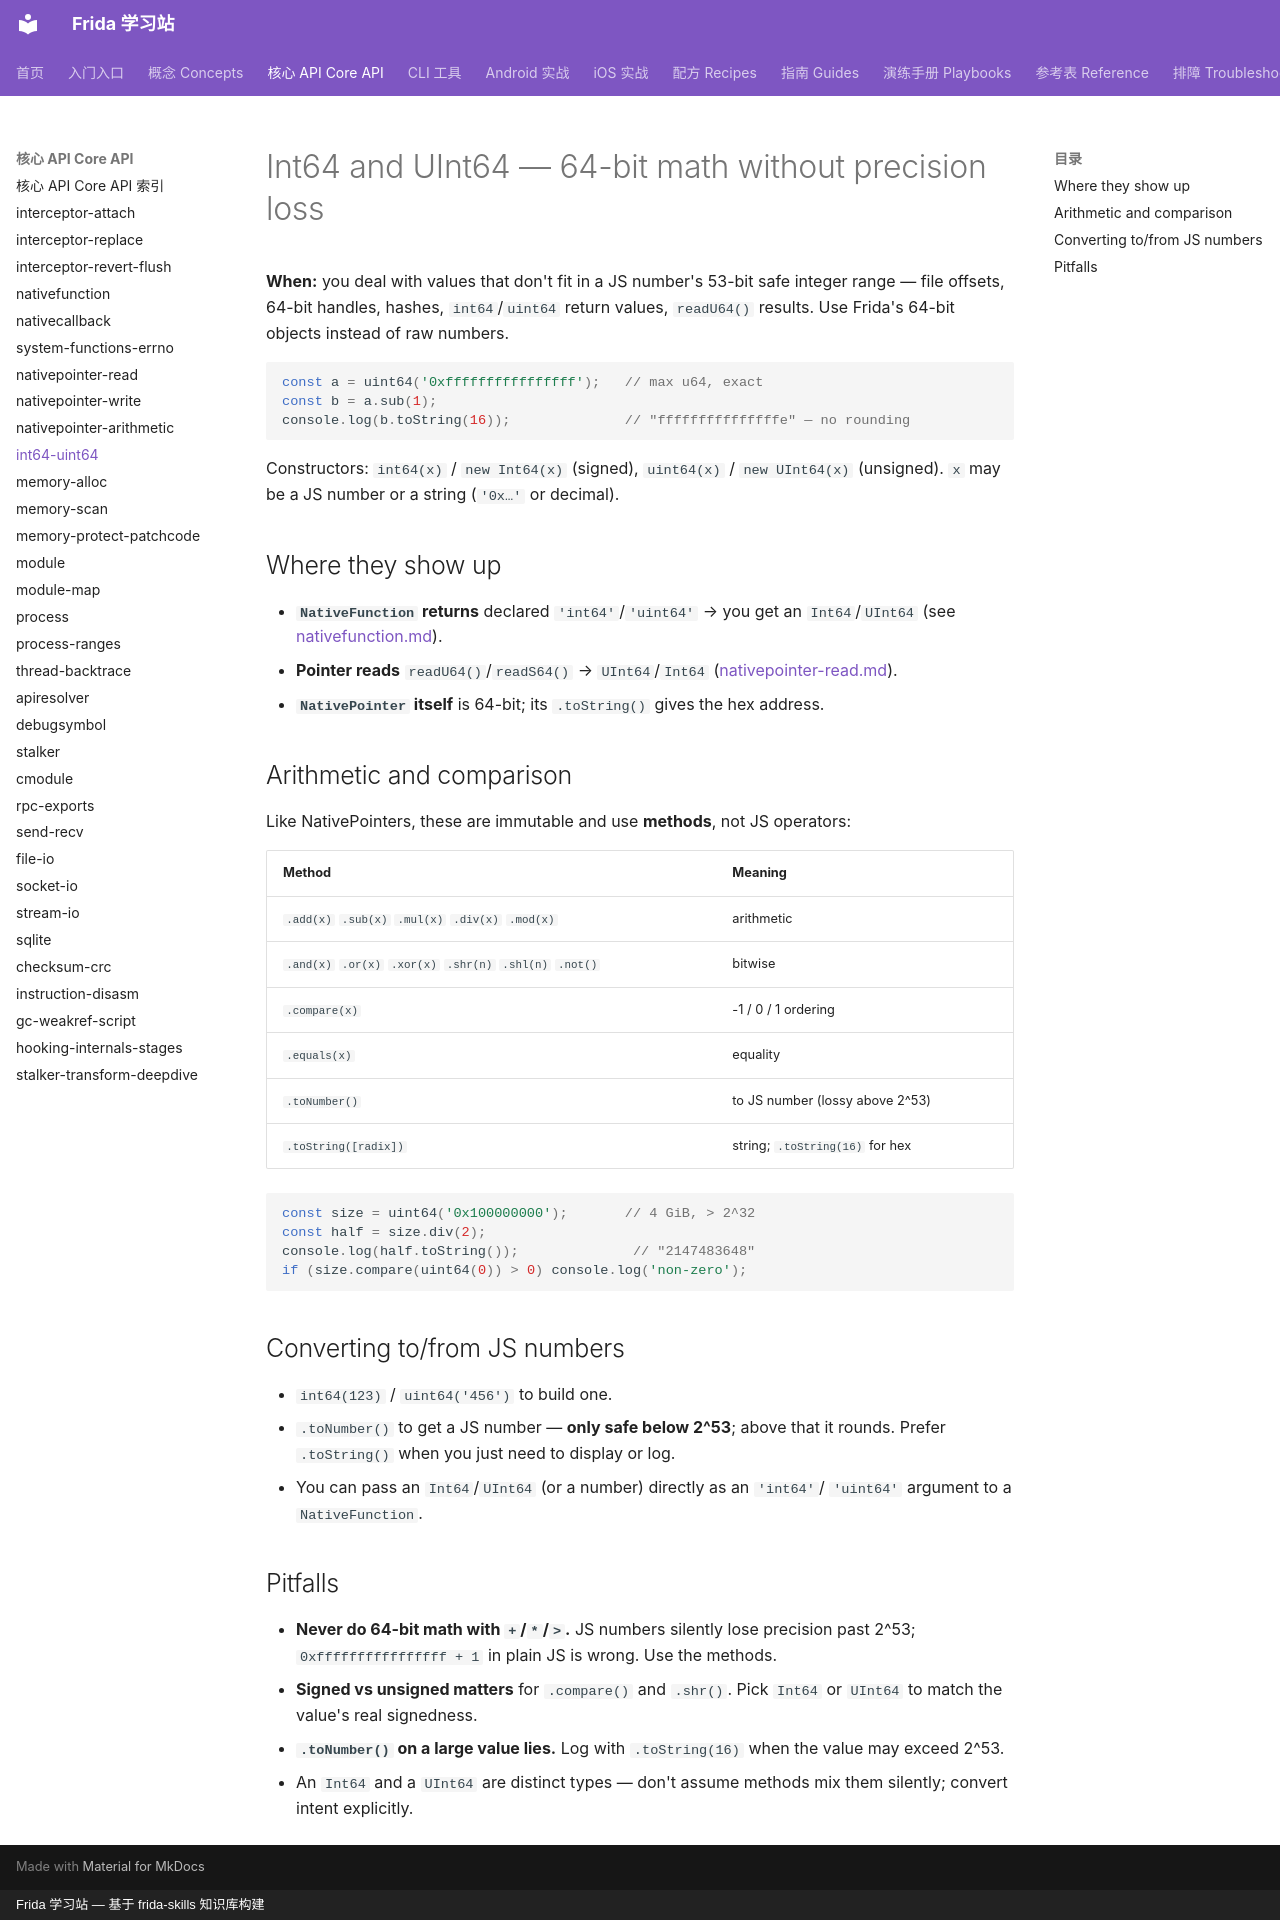

repository: android-security-engineer/frida-skills · page: references/core-api/int64-uint64/index.html · generator: mkdocs · copyright: Frida 学习站 — 基于 frida-skills 知识库构建

---
name: int64-uint64
description: Handle 64-bit integers in a Frida agent with int64/uint64 and Int64/UInt64 objects to avoid JavaScript number precision loss above 2^53 (Frida 16/17).
---

# Int64 and UInt64 — 64-bit math without precision loss

**When:** you deal with values that don't fit in a JS number's 53-bit safe
integer range — file offsets, 64-bit handles, hashes, `int64`/`uint64` return
values, `readU64()` results. Use Frida's 64-bit objects instead of raw numbers.

```js
const a = uint64('0xffffffffffffffff');   // max u64, exact
const b = a.sub(1);
console.log(b.toString(16));              // "fffffffffffffffe" — no rounding
```

Constructors: `int64(x)` / `new Int64(x)` (signed), `uint64(x)` / `new UInt64(x)`
(unsigned). `x` may be a JS number or a string (`'0x…'` or decimal).

## Where they show up

- **`NativeFunction` returns** declared `'int64'`/`'uint64'` → you get an
  `Int64`/`UInt64` (see [nativefunction.md](nativefunction.md)).
- **Pointer reads** `readU64()`/`readS64()` → `UInt64`/`Int64`
  ([nativepointer-read.md](nativepointer-read.md)).
- **`NativePointer` itself** is 64-bit; its `.toString()` gives the hex address.

## Arithmetic and comparison

Like NativePointers, these are immutable and use **methods**, not JS operators:

| Method | Meaning |
| --- | --- |
| `.add(x)` `.sub(x)` `.mul(x)` `.div(x)` `.mod(x)` | arithmetic |
| `.and(x)` `.or(x)` `.xor(x)` `.shr(n)` `.shl(n)` `.not()` | bitwise |
| `.compare(x)` | -1 / 0 / 1 ordering |
| `.equals(x)` | equality |
| `.toNumber()` | to JS number (lossy above 2^53) |
| `.toString([radix])` | string; `.toString(16)` for hex |

```js
const size = uint64('0x100000000');       // 4 GiB, > 2^32
const half = size.div(2);
console.log(half.toString());              // "2147483648"
if (size.compare(uint64(0)) > 0) console.log('non-zero');
```

## Converting to/from JS numbers

- `int64(123)` / `uint64('456')` to build one.
- `.toNumber()` to get a JS number — **only safe below 2^53**; above that it
  rounds. Prefer `.toString()` when you just need to display or log.
- You can pass an `Int64`/`UInt64` (or a number) directly as an `'int64'`/
  `'uint64'` argument to a `NativeFunction`.

## Pitfalls

- **Never do 64-bit math with `+`/`*`/`>`.** JS numbers silently lose precision
  past 2^53; `0xffffffffffffffff + 1` in plain JS is wrong. Use the methods.
- **Signed vs unsigned matters** for `.compare()` and `.shr()`. Pick `Int64` or
  `UInt64` to match the value's real signedness.
- **`.toNumber()` on a large value lies.** Log with `.toString(16)` when the value
  may exceed 2^53.
- An `Int64` and a `UInt64` are distinct types — don't assume methods mix them
  silently; convert intent explicitly.
